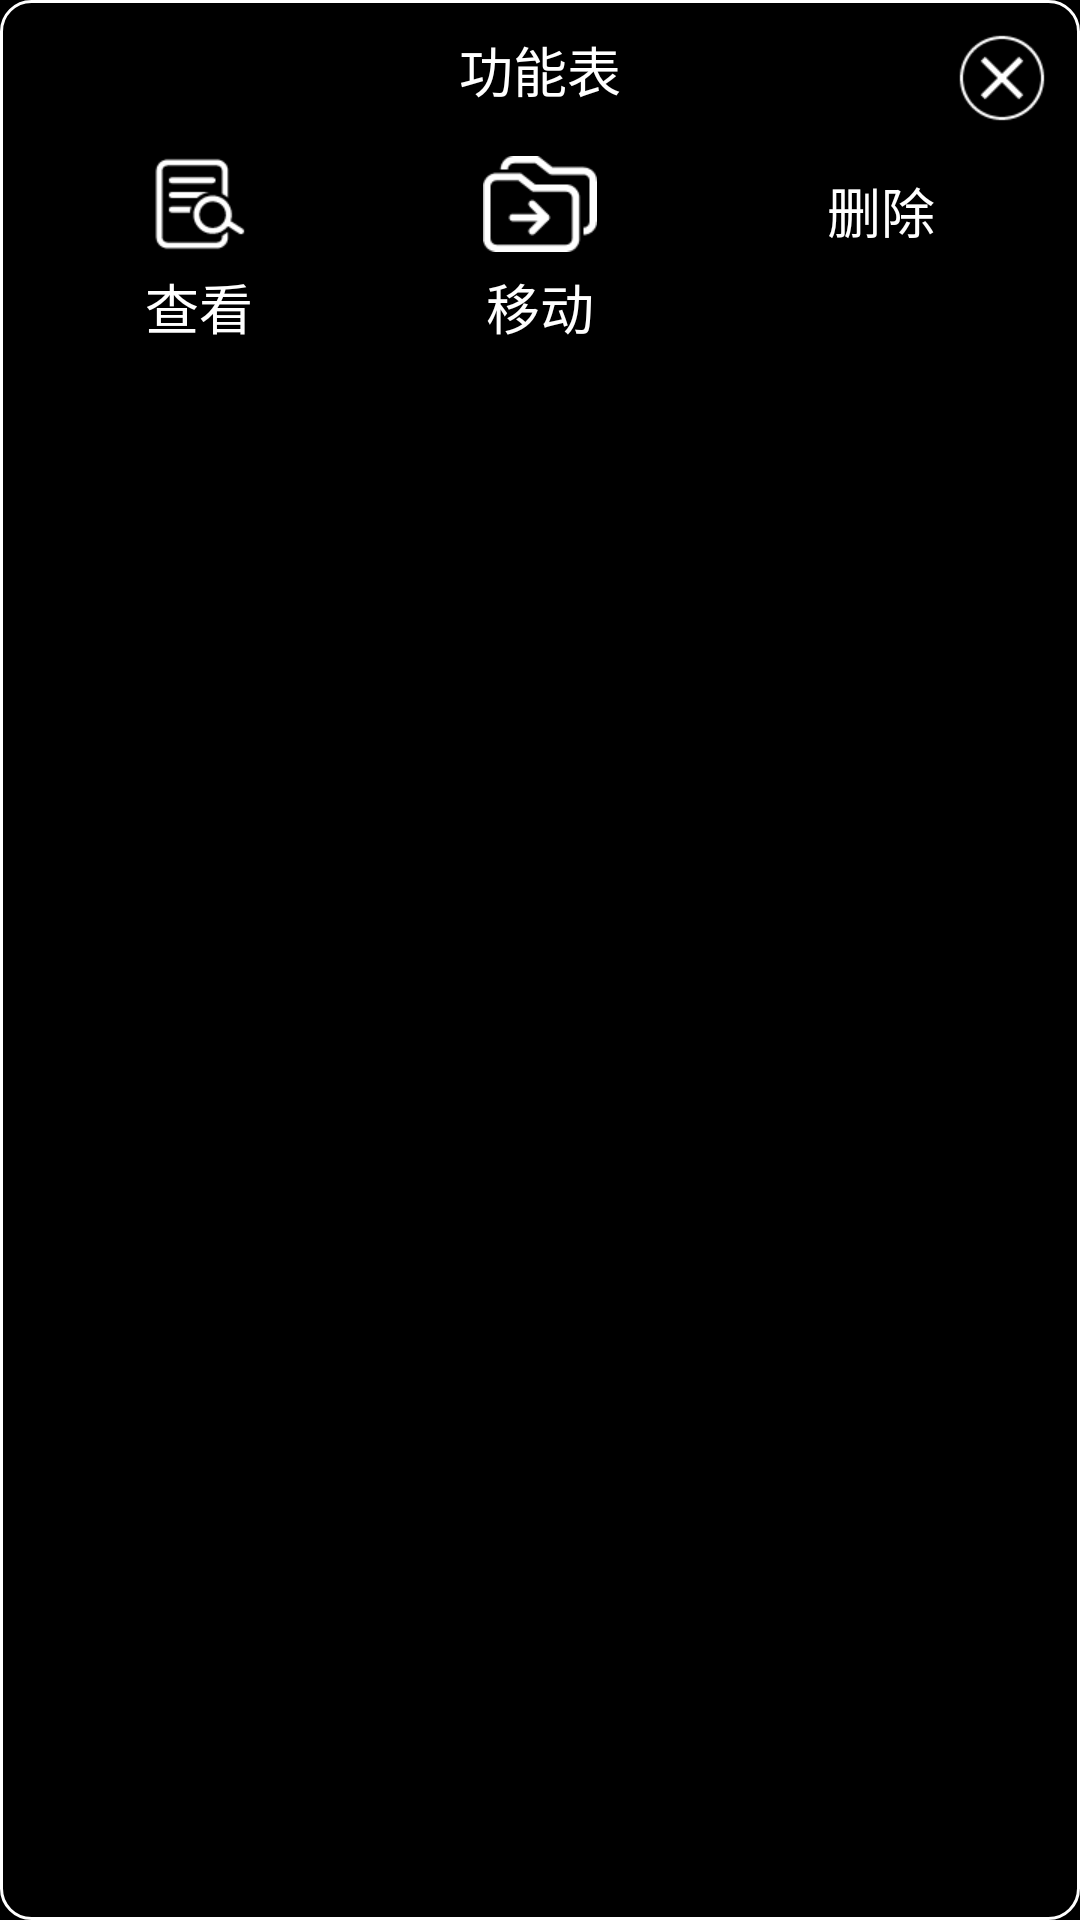

The Android layout XML behind this screen, and the referenced resources:
<!-- AndroidManifest.xml: application theme study_theme -->
<!-- res/layout/dialog_child_select.xml -->
<?xml version="1.0" encoding="utf-8"?>
<RelativeLayout xmlns:android="http://schemas.android.com/apk/res/android"
    android:layout_width="match_parent"
    android:layout_height="wrap_content"
    android:padding="@dimen/width_10dp"
    android:background="@drawable/border_while_line_shape"
    android:layout_margin="@dimen/width_44dp">
    <TextView
        android:layout_width="wrap_content"
        android:layout_height="wrap_content"
        android:text="@string/dialog_examine_title"
        android:textSize="@dimen/size_18sp"
        android:textColor="@color/white"
        android:layout_centerHorizontal="true"
        android:layout_alignParentTop="true"/>
    <ImageView
        android:id="@+id/dialog_close"
        android:layout_width="wrap_content"
        android:layout_height="wrap_content"
        android:layout_alignParentRight="true"
        android:layout_alignParentTop="true"
        android:src="@drawable/common_close_normal"/>
    <LinearLayout
        android:id="@+id/linear_base"
        android:layout_width="match_parent"
        android:layout_height="wrap_content"
        android:layout_below="@id/dialog_close"
        android:layout_marginTop="@dimen/width_10dp"
        android:layout_marginBottom="@dimen/width_10dp">
        <LinearLayout
            android:id="@+id/dialog_look"
            style="@style/dialog_linear_layout">
            <ImageView
                style="@style/dialog_image_view"
                android:src="@drawable/common_look_normal"/>
            <TextView
                style="@style/dialog_text_view"
                android:text="@string/dialog_look_hint"/>
        </LinearLayout>
        <LinearLayout
            android:id="@+id/dialog_move"
            style="@style/dialog_linear_layout">
            <ImageView
                style="@style/dialog_image_view"
                android:src="@drawable/common_move_normal"/>
            <TextView
                style="@style/dialog_text_view"
                android:text="@string/dialog_move_hint"/>
        </LinearLayout>
        <LinearLayout
            android:id="@+id/dialog_delete"
            style="@style/dialog_linear_layout">
            <ImageView
                style="@style/dialog_image_view"
                android:src="@drawable/common_delete_normal"/>
            <TextView
                style="@style/dialog_text_view"
                android:text="@string/dialog_delete_hint"/>
        </LinearLayout>
    </LinearLayout>
</RelativeLayout>
<!-- resources referenced by this layout -->
<resources>
  <color name="white">#FFFFFFFF</color>
  <dimen name="size_18sp">18sp</dimen>
  <dimen name="width_10dp">10dp</dimen>
  <dimen name="width_44dp">44dp</dimen>
  <!-- drawable border_while_line_shape (drawable) -->
  <?xml version="1.0" encoding="utf-8"?>
  <shape xmlns:android="http://schemas.android.com/apk/res/android"
      android:shape="rectangle">
      <stroke android:width="@dimen/width_1dp" android:color="@color/white"/>
      <corners android:radius="@dimen/width_10dp"/>
  </shape>
  <!-- drawable common_close_normal: png bitmap (drawable-xhdpi, 947 bytes) -->
  <!-- drawable common_look_normal: png bitmap (drawable-xhdpi, 890 bytes) -->
  <!-- drawable common_move_normal: png bitmap (drawable-xhdpi, 962 bytes) -->
  <string name="dialog_delete_hint">删除</string>
  <string name="dialog_examine_title">功能表</string>
  <string name="dialog_look_hint">查看</string>
  <string name="dialog_move_hint">移动</string>
  <style name="dialog_image_view">
          <item name="android:layout_width">wrap_content</item>
          <item name="android:layout_height">wrap_content</item>
      </style>
  <style name="dialog_linear_layout">
          <item name="android:layout_weight">1</item>
          <item name="android:layout_width">wrap_content</item>
          <item name="android:layout_height">wrap_content</item>
          <item name="android:orientation">vertical</item>
          <item name="android:gravity">center</item>
      </style>
  <style name="dialog_text_view">
          <item name="android:layout_height">wrap_content</item>
          <item name="android:layout_width">wrap_content</item>
          <item name="android:textColor">@color/white</item>
          <item name="android:textSize">@dimen/size_18sp</item>
          <item name="android:layout_marginTop">@dimen/width_5dp</item>
      </style>
  <style name="study_theme" parent="Theme.Design.NoActionBar">
          <item name="android:background">@color/black</item>
      </style>
  <dimen name="width_1dp">1dp</dimen>
  <dimen name="width_5dp">5dp</dimen>
  <color name="black">#FF000000</color>
</resources>
